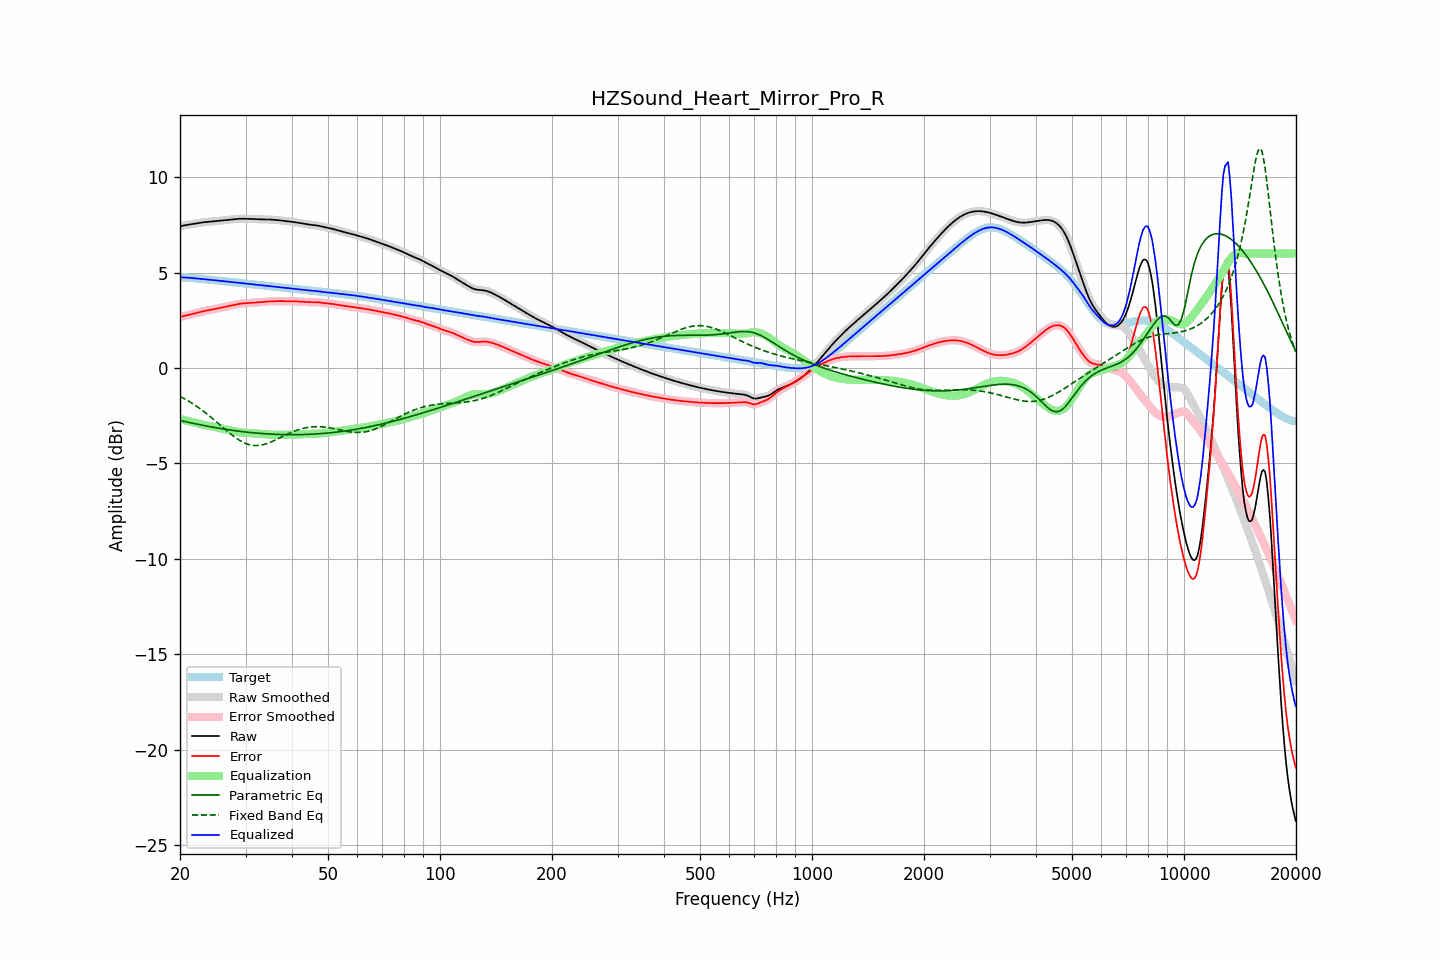

Values plotted in this chart, from the file beside it:
frequency, raw, error, smoothed, error_smoothed, equalization, parametric_eq, fixed_band_eq, equalized_raw, equalized_smoothed, target
20.00, 7.42, 2.67, 7.42, 2.67, -2.67, -2.75, -1.49, 4.75, 4.75, 4.75
20.20, 7.44, 2.69, 7.44, 2.69, -2.69, -2.77, -1.53, 4.75, 4.75, 4.75
20.40, 7.46, 2.71, 7.46, 2.71, -2.71, -2.79, -1.57, 4.75, 4.75, 4.75
20.61, 7.48, 2.73, 7.48, 2.74, -2.73, -2.81, -1.62, 4.74, 4.74, 4.74
20.81, 7.49, 2.76, 7.49, 2.76, -2.75, -2.82, -1.67, 4.74, 4.74, 4.74
21.02, 7.51, 2.77, 7.51, 2.77, -2.77, -2.84, -1.72, 4.73, 4.73, 4.73
21.23, 7.52, 2.79, 7.52, 2.79, -2.79, -2.86, -1.77, 4.72, 4.72, 4.73
21.44, 7.53, 2.81, 7.53, 2.81, -2.82, -2.88, -1.82, 4.72, 4.72, 4.72
21.66, 7.55, 2.83, 7.55, 2.83, -2.84, -2.90, -1.87, 4.71, 4.71, 4.71
21.87, 7.56, 2.86, 7.56, 2.86, -2.86, -2.91, -1.93, 4.70, 4.70, 4.70
22.09, 7.57, 2.88, 7.57, 2.88, -2.88, -2.93, -1.98, 4.70, 4.70, 4.70
22.31, 7.59, 2.90, 7.59, 2.90, -2.90, -2.95, -2.04, 4.69, 4.69, 4.69
22.54, 7.60, 2.92, 7.60, 2.92, -2.92, -2.97, -2.10, 4.68, 4.68, 4.68
22.76, 7.62, 2.94, 7.62, 2.94, -2.94, -2.98, -2.16, 4.67, 4.67, 4.67
22.99, 7.63, 2.96, 7.63, 2.96, -2.96, -3.00, -2.23, 4.67, 4.67, 4.66
23.22, 7.64, 2.98, 7.64, 2.98, -2.98, -3.02, -2.29, 4.66, 4.66, 4.66
23.45, 7.65, 3.00, 7.65, 3.00, -3.00, -3.03, -2.35, 4.65, 4.65, 4.65
23.69, 7.66, 3.02, 7.66, 3.02, -3.02, -3.05, -2.42, 4.64, 4.64, 4.64
23.92, 7.66, 3.03, 7.66, 3.03, -3.03, -3.06, -2.49, 4.63, 4.63, 4.63
24.16, 7.67, 3.05, 7.67, 3.05, -3.05, -3.08, -2.56, 4.62, 4.62, 4.62
24.40, 7.68, 3.06, 7.68, 3.06, -3.07, -3.09, -2.63, 4.61, 4.61, 4.61
24.65, 7.68, 3.08, 7.68, 3.08, -3.08, -3.11, -2.70, 4.60, 4.60, 4.60
24.89, 7.69, 3.10, 7.69, 3.10, -3.10, -3.12, -2.77, 4.59, 4.59, 4.59
25.14, 7.70, 3.12, 7.70, 3.12, -3.12, -3.14, -2.84, 4.58, 4.58, 4.59
25.39, 7.71, 3.13, 7.71, 3.13, -3.13, -3.15, -2.92, 4.58, 4.58, 4.58
25.65, 7.72, 3.15, 7.72, 3.15, -3.15, -3.17, -2.99, 4.57, 4.57, 4.57
25.91, 7.73, 3.17, 7.73, 3.17, -3.17, -3.18, -3.06, 4.56, 4.56, 4.56
26.16, 7.74, 3.19, 7.74, 3.19, -3.19, -3.19, -3.14, 4.55, 4.55, 4.55
26.43, 7.75, 3.21, 7.75, 3.21, -3.21, -3.21, -3.21, 4.54, 4.54, 4.54
26.69, 7.76, 3.23, 7.76, 3.23, -3.23, -3.22, -3.28, 4.53, 4.53, 4.53
26.96, 7.77, 3.25, 7.77, 3.24, -3.25, -3.23, -3.35, 4.52, 4.52, 4.52
27.23, 7.78, 3.26, 7.78, 3.26, -3.26, -3.25, -3.42, 4.51, 4.51, 4.51
27.50, 7.78, 3.28, 7.78, 3.28, -3.28, -3.26, -3.49, 4.50, 4.50, 4.50
27.77, 7.79, 3.30, 7.79, 3.30, -3.30, -3.27, -3.55, 4.49, 4.49, 4.49
28.05, 7.80, 3.32, 7.80, 3.32, -3.32, -3.28, -3.62, 4.49, 4.49, 4.49
28.33, 7.81, 3.33, 7.81, 3.33, -3.33, -3.29, -3.68, 4.48, 4.48, 4.48
28.62, 7.82, 3.35, 7.82, 3.35, -3.35, -3.30, -3.73, 4.47, 4.47, 4.47
28.90, 7.82, 3.36, 7.82, 3.36, -3.36, -3.31, -3.79, 4.46, 4.46, 4.46
29.19, 7.82, 3.37, 7.82, 3.37, -3.37, -3.32, -3.84, 4.45, 4.45, 4.45
29.48, 7.82, 3.38, 7.82, 3.38, -3.38, -3.33, -3.88, 4.44, 4.44, 4.44
29.78, 7.82, 3.39, 7.82, 3.39, -3.39, -3.34, -3.92, 4.43, 4.43, 4.43
30.08, 7.82, 3.39, 7.82, 3.40, -3.40, -3.35, -3.96, 4.42, 4.42, 4.42
30.38, 7.81, 3.40, 7.81, 3.40, -3.40, -3.36, -3.99, 4.41, 4.41, 4.41
30.68, 7.81, 3.40, 7.81, 3.40, -3.41, -3.37, -4.01, 4.40, 4.40, 4.40
30.99, 7.80, 3.41, 7.81, 3.41, -3.41, -3.38, -4.04, 4.39, 4.39, 4.40
31.30, 7.80, 3.42, 7.80, 3.42, -3.42, -3.39, -4.05, 4.39, 4.39, 4.39
31.61, 7.80, 3.42, 7.80, 3.42, -3.42, -3.40, -4.06, 4.38, 4.38, 4.38
31.93, 7.80, 3.43, 7.80, 3.43, -3.43, -3.41, -4.06, 4.37, 4.37, 4.37
32.24, 7.79, 3.43, 7.79, 3.43, -3.43, -3.41, -4.06, 4.36, 4.36, 4.36
32.57, 7.79, 3.44, 7.79, 3.44, -3.44, -3.42, -4.06, 4.35, 4.35, 4.35
32.89, 7.79, 3.45, 7.79, 3.45, -3.45, -3.43, -4.05, 4.34, 4.34, 4.34
33.22, 7.79, 3.45, 7.79, 3.45, -3.46, -3.43, -4.03, 4.33, 4.33, 4.33
33.55, 7.79, 3.46, 7.79, 3.46, -3.46, -3.44, -4.01, 4.32, 4.32, 4.32
33.89, 7.78, 3.47, 7.78, 3.47, -3.47, -3.45, -3.99, 4.31, 4.31, 4.31
34.23, 7.78, 3.48, 7.78, 3.48, -3.48, -3.45, -3.96, 4.31, 4.31, 4.30
34.57, 7.78, 3.49, 7.78, 3.49, -3.48, -3.46, -3.93, 4.30, 4.30, 4.30
34.92, 7.78, 3.49, 7.78, 3.49, -3.49, -3.46, -3.90, 4.29, 4.29, 4.29
35.27, 7.77, 3.50, 7.77, 3.50, -3.49, -3.47, -3.86, 4.28, 4.28, 4.28
35.62, 7.77, 3.50, 7.77, 3.50, -3.50, -3.47, -3.83, 4.27, 4.27, 4.27
35.97, 7.76, 3.50, 7.76, 3.50, -3.50, -3.47, -3.79, 4.26, 4.26, 4.26
... 635 more rows
